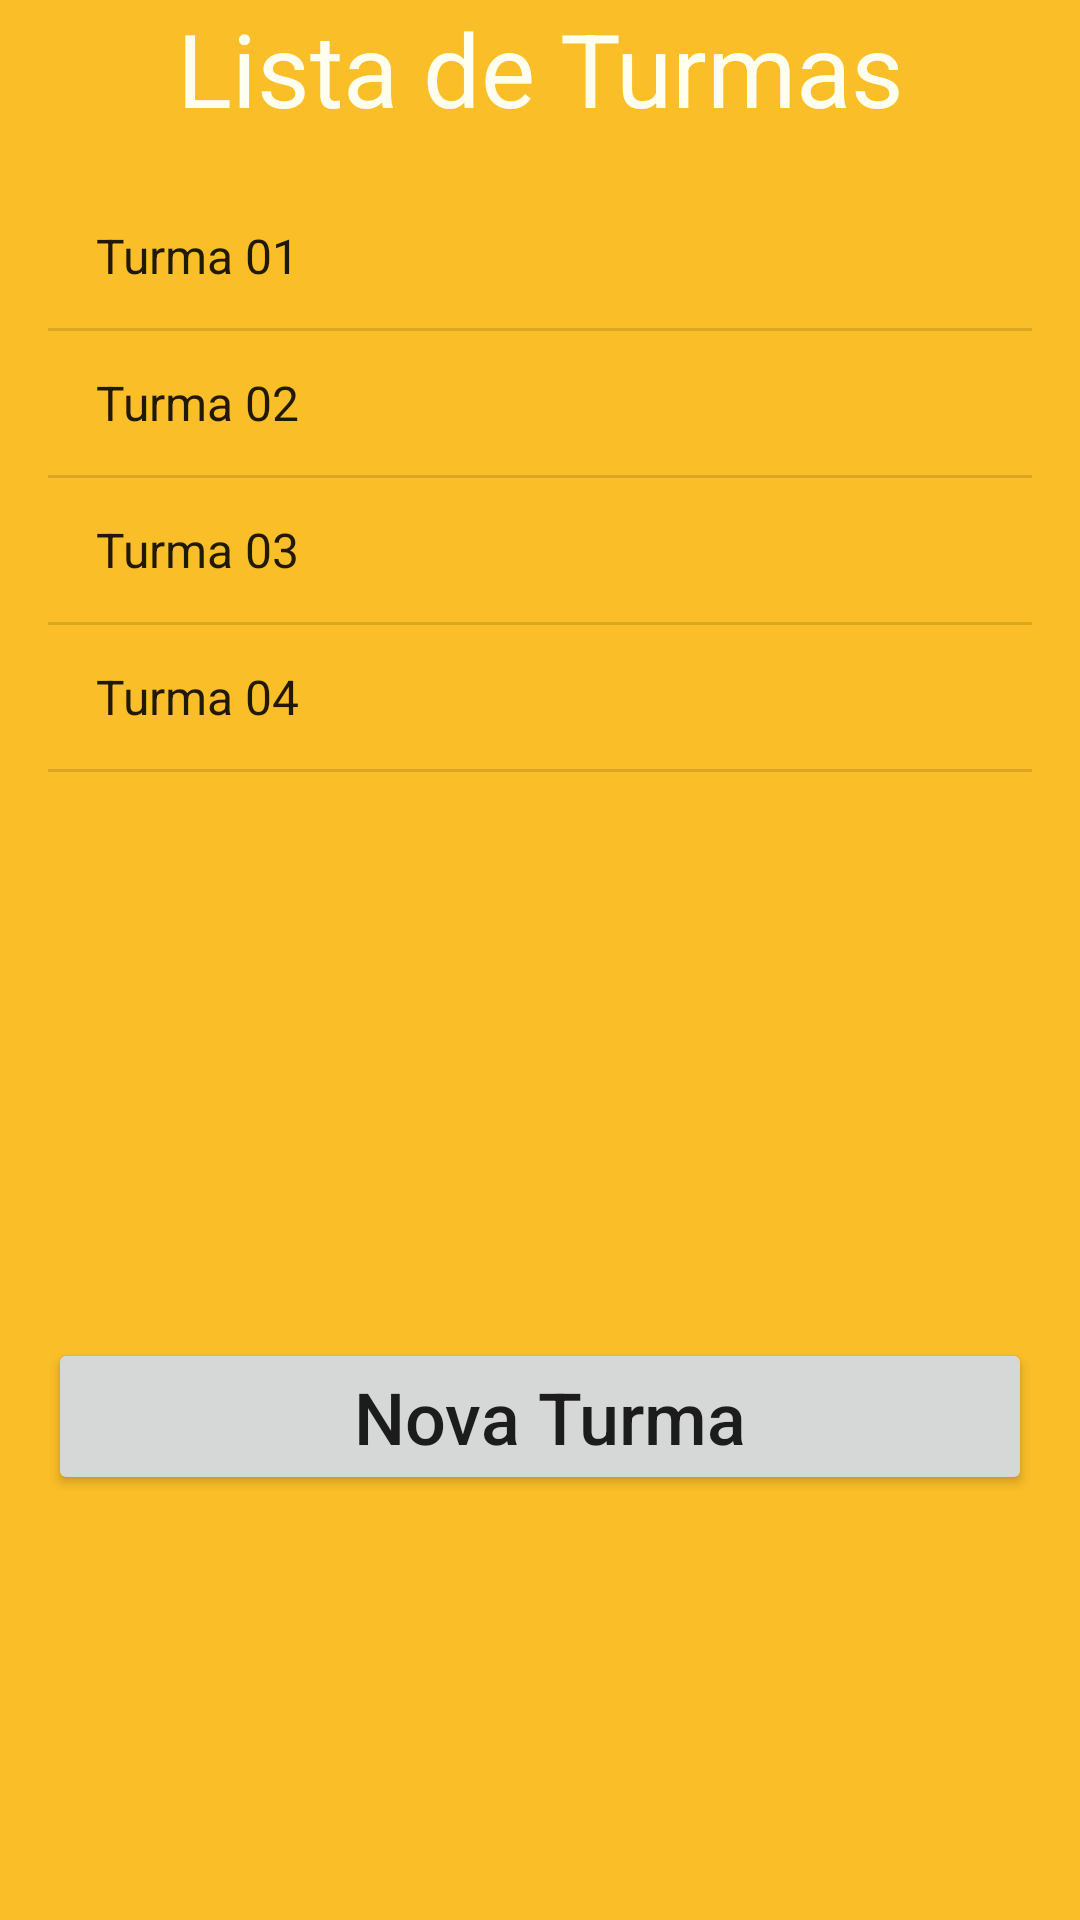

Produce the Android XML layout that renders to this screen, including the resource entries it uses.
<!-- AndroidManifest.xml: application theme Theme.AppSenai -->
<!-- res/layout/activity_lista_turmas.xml -->
<?xml version="1.0" encoding="utf-8"?>
<androidx.constraintlayout.widget.ConstraintLayout xmlns:android="http://schemas.android.com/apk/res/android"
    xmlns:app="http://schemas.android.com/apk/res-auto"
    xmlns:tools="http://schemas.android.com/tools"
    android:layout_width="match_parent"
    android:layout_height="match_parent"
    android:background="@color/empire"
    tools:context=".view.ListaTurmasActivity">

    <TextView
        android:id="@+id/textView2"
        android:layout_width="wrap_content"
        android:layout_height="wrap_content"
        android:layout_marginStart="20dp"
        android:layout_marginEnd="20dp"
        android:text="Lista de Turmas"
        android:textAlignment="center"
        android:textColor="@color/branco"
        android:textSize="34sp"
        app:layout_constraintEnd_toEndOf="parent"
        app:layout_constraintStart_toStartOf="parent"
        app:layout_constraintTop_toTopOf="parent" />

    <Button
        android:id="@+id/btnCadastroTurma"
        android:layout_width="0dp"
        android:layout_height="wrap_content"
        android:layout_marginStart="16dp"
        android:layout_marginEnd="16dp"
        android:text=" Nova Turma"
        android:textAppearance="@style/TextAppearance.AppCompat.Body2"
        android:textSize="24sp"
        app:layout_constraintBottom_toBottomOf="parent"
        app:layout_constraintEnd_toEndOf="parent"
        app:layout_constraintHorizontal_bias="0.0"
        app:layout_constraintStart_toStartOf="parent"
        app:layout_constraintTop_toBottomOf="@+id/listview_turmas" />

    <ListView
        android:id="@+id/listview_turmas"
        android:layout_width="0dp"
        android:layout_height="243dp"
        android:layout_marginStart="16dp"
        android:layout_marginTop="16dp"
        android:layout_marginEnd="16dp"
        android:entries="@array/turmas"
        app:layout_constraintEnd_toEndOf="parent"
        app:layout_constraintHorizontal_bias="0.0"
        app:layout_constraintStart_toStartOf="parent"
        app:layout_constraintTop_toBottomOf="@+id/textView2" />

</androidx.constraintlayout.widget.ConstraintLayout>
<!-- resources referenced by this layout -->
<resources>
  <string-array name="turmas">
          <item>Turma 01</item>
          <item>Turma 02</item>
          <item>Turma 03</item>
          <item>Turma 04</item>
      </string-array>
  <color name="branco">#FFFFF0</color>
  <color name="empire">#F9BE28</color>
  <style name="Theme.AppSenai" parent="Theme.MaterialComponents.DayNight.DarkActionBar">
          
          <item name="colorPrimary">@color/orange</item>
          <item name="colorPrimaryVariant">@color/purple_700</item>
          <item name="colorOnPrimary">@color/white</item>
          
          <item name="colorSecondary">@color/teal_200</item>
          <item name="colorSecondaryVariant">@color/teal_700</item>
          <item name="colorOnSecondary">@color/black</item>
          
          <item name="android:statusBarColor">?attr/colorPrimaryVariant</item>
          
      </style>
  <color name="orange">#FFA500</color>
  <color name="purple_700">#FF3700B3</color>
  <color name="white">#FFFFFFFF</color>
  <color name="teal_200">#FF03DAC5</color>
  <color name="teal_700">#FF018786</color>
  <color name="black">#FF000000</color>
</resources>
